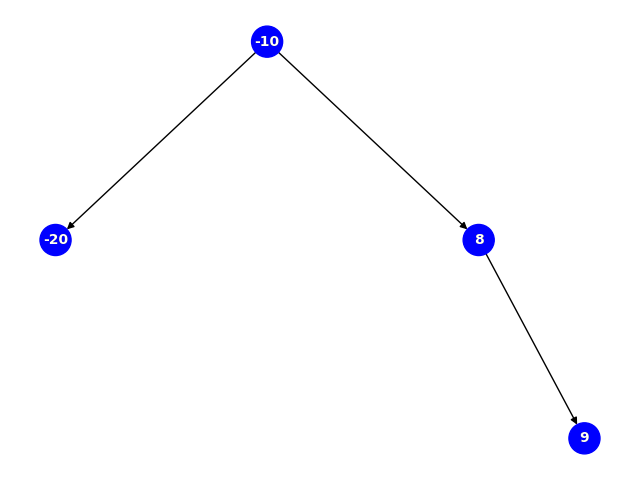

Values plotted in this chart, from the file beside it:
info, left, right, color
-10, 1, 2, blue
-20, 0, 0, blue
8, 0, 3, blue
9, 0, 0, blue
